The GitHub repository MarinaNasser/Nebras_RandD contains a labelled image folder "yolo_classification_data" with 8 categories: ascending colon, cecum, descending colon, hepatic flexure, rectum, sigmoid colon, splenic flexure, transverse colon. Examples follow, each with its label.

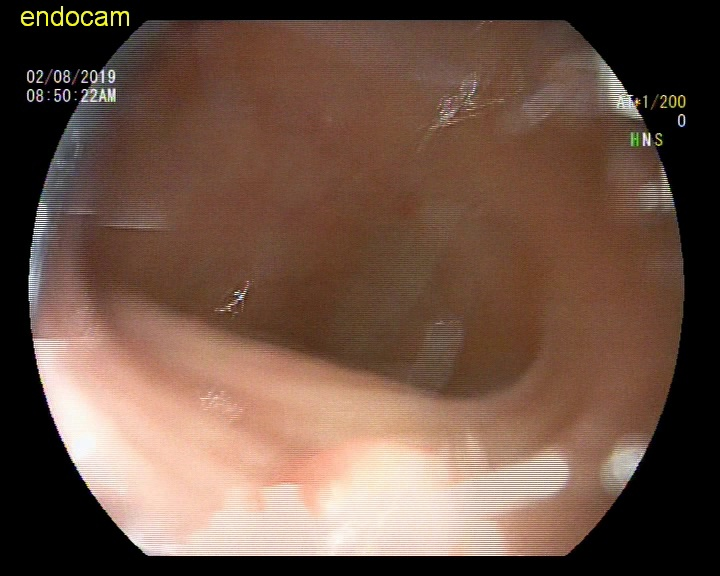
Label: splenic flexure

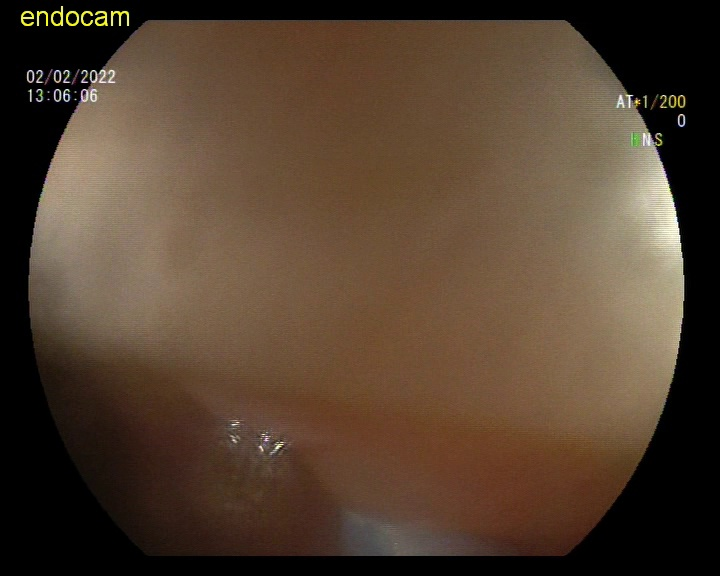
Label: descending colon

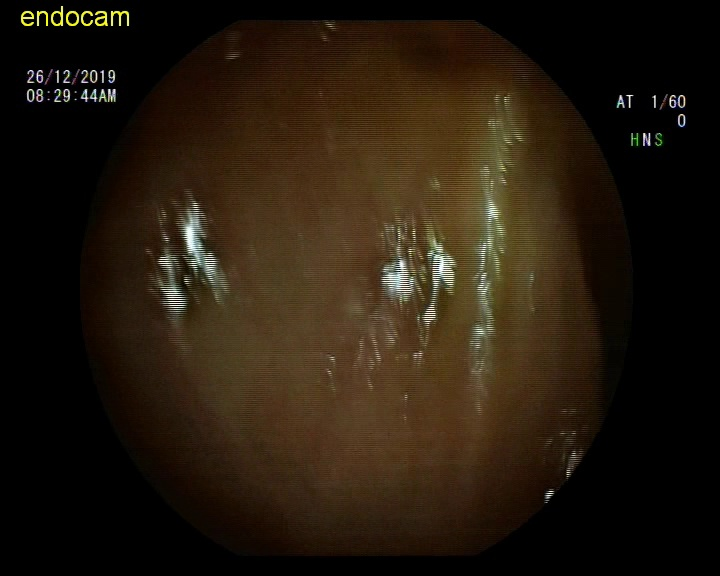
Label: hepatic flexure

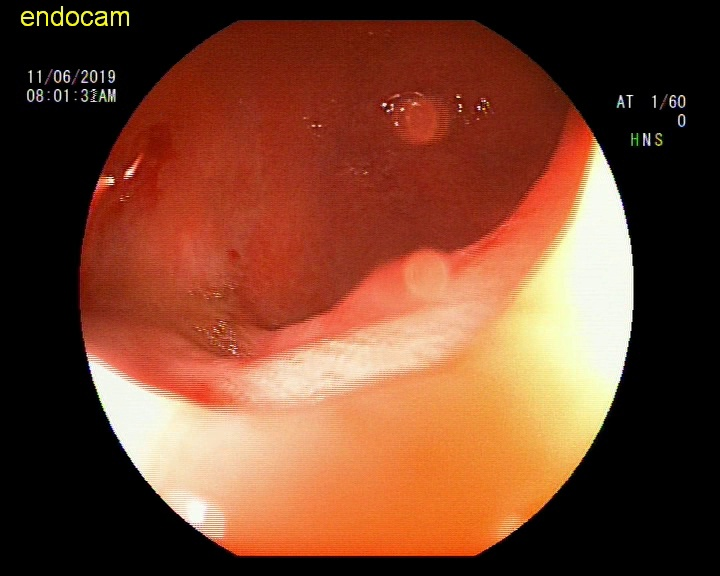
Label: rectum

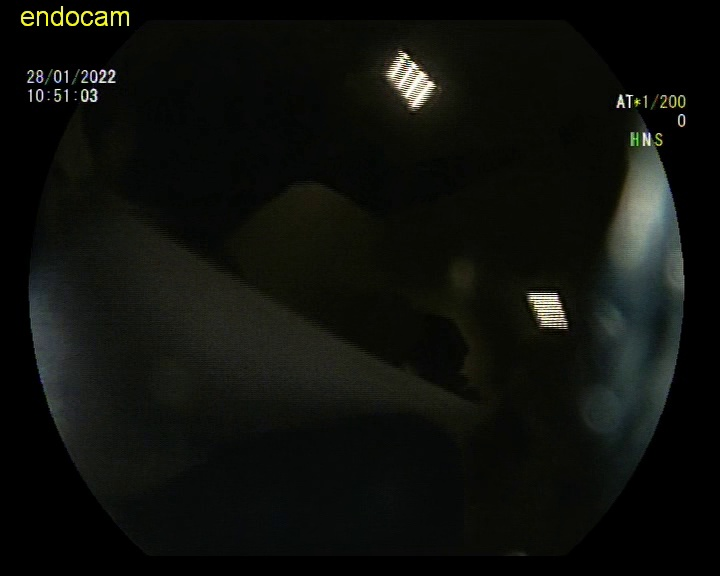
Label: ascending colon

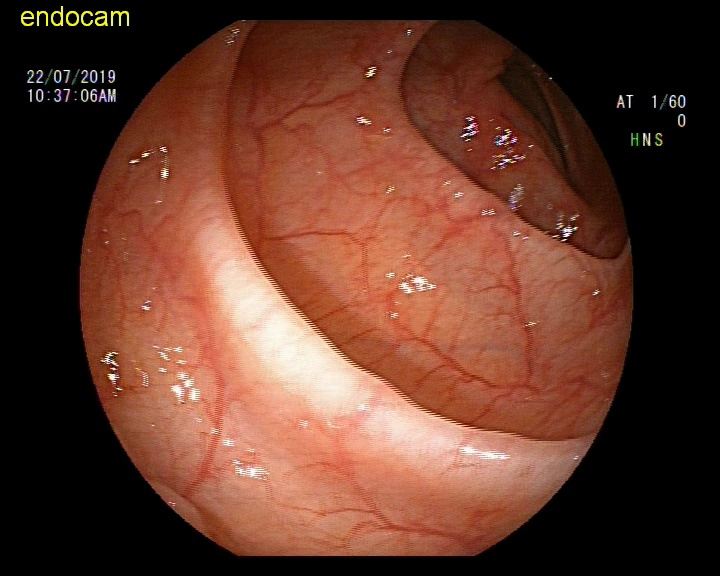
Label: sigmoid colon
